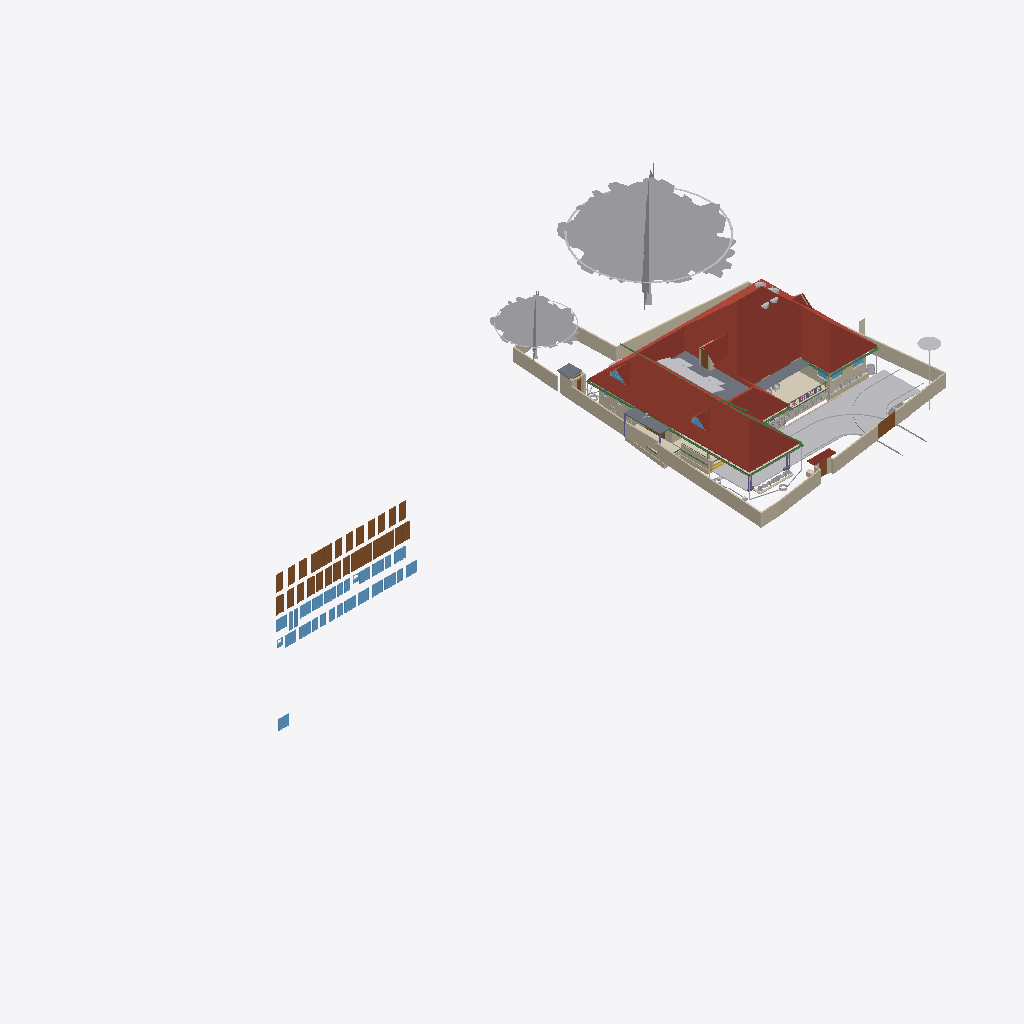
Isometric view of an IFC building model (IFC-SPF (STEP), schema IFC4X3, length unit metre), seen from the south-west, elements coloured by IFC class (only those large enough to see are counted): 37 walls (beige), 32 windows (light blue), 28 other elements (light grey), 28 doors (brown), 13 beams (green), 6 roofs (red-brown), 4 coverings (cream), 4 slabs (grey), 1 stair flight (yellow), 1 column (violet).
Extent 90.8 m × 45.8 m × 41.0 m (x, y, z). Storeys (11): GF at 0.00 m; 00 at 0.00 m; FFtop at 0.00 m; GFLintel at 0.00 m; FF at 0.00 m; Footing at 0.00 m; Verandah at 0.00 m; Plumbing at 0.00 m; schedule at 0.00 m; Electrical at 0.00 m; Roof at 3.00 m. Elements (2769): 484 IfcSystemFurnitureElement, 466 IfcBuildingElementProxy, 304 IfcBeam, 300 IfcWall, 271 IfcCovering, 157 IfcSwitchingDevice, 86 IfcLightFixture, 79 IfcPipeSegment, 59 IfcOutlet, 55 IfcGeographicElement, 55 IfcWindow, 53 IfcFurniture.

HEADER;
FILE_DESCRIPTION(('ViewDefinition[DesignTransferView]'),'2;1');
FILE_NAME('Sreekesh.ifc','2026-10-10T12:54:49+05:30',(),(),'IfcOpenShell 0.8.5','Bonsai 0.8.5','Nobody');
FILE_SCHEMA(('IFC4X3'));
ENDSEC;
DATA;
#1=IFCPROJECT('0aPvmvJuf5owphcfiKWAsN',$,'My Project',$,$,$,$,(#14,#26),#9);
#30=IFCSITE('3jTVXq97zE2OZTfzZH9iYT',$,'My Site',$,$,#53,$,$,$,$,$,$,$,$);
#211744=IFCSITE('2pH2ecD1v9bgK8psTEcl$_',$,'Site',$,$,#547284,#211754,$,$,(8,52,49,300000),(76,38,36,300000),$,$,$);
#36=IFCBUILDING('3Bt1MypEf4fuqFfshm9kTs',$,'My Building',$,$,#59,$,$,$,$,$,$);
#333137=IFCBUILDING('2u05Cn$TD6OPdaLJzvNsxO',$,'GFWall',$,$,#507878,$,$,$,$,$,$);
#339211=IFCBUILDING('002Xt49mzDahM74jmffgUi',$,'GF-P',$,$,#507873,$,$,$,$,$,$);
#42=IFCBUILDINGSTOREY('3Yt8GBe1vE1Byt_$JKaQnQ',$,'GF',$,$,#509173,$,$,$,$);
#8023=IFCBUILDINGSTOREY('3LNq90aff4Xhn4xfthWyFx',$,'00',$,$,#8039,$,$,$,$);
#71986=IFCBUILDINGSTOREY('1ZF$IMkzjA5efl8XVVA8ry',$,'FFtop',$,$,#508468,$,$,$,$);
#72129=IFCBUILDINGSTOREY('1Nt2vvvNTB5u0X$NIke4ti',$,'GFLintel',$,$,#510858,$,$,$,$);
#83382=IFCBUILDINGSTOREY('2do7yjy$r1eOSN7_GxsK9f',$,'FF',$,$,#508248,$,$,$,$);
#301077=IFCBUILDINGSTOREY('1n3LFyF6X708Cvo1r86gbR',$,'Footing',$,$,#508478,$,$,$,$);
#360055=IFCBUILDINGSTOREY('2kU8qRmBnF7foRmD37T33I',$,'Verandah',$,$,#360071,$,$,$,$);
#367233=IFCBUILDINGSTOREY('3r39yX7tr10xAjP1zlM9FN',$,'Plumbing',$,$,#367249,$,$,$,$);
#436766=IFCBUILDINGSTOREY('2CUKbd$of0Yx1yz6tYDaJY',$,'schedule',$,$,#511718,$,$,$,$);
#442969=IFCBUILDINGSTOREY('0sffW$JV12jOzJZIPBAWvQ',$,'Electrical',$,$,#442985,$,$,$,$);
#645077=IFCBUILDINGSTOREY('0JjibVR6r1sO_31MAb0rmm',$,'Roof',$,$,#645123,$,$,$,$);
#555419=IFCROOF('1Q4VQk1YHFF9Ikj7y4jhXy',$,'Main Roof',$,$,#657050,#555420,$,.GABLE_ROOF.);
#158109=IFCGEOGRAPHICELEMENT('1ICn9VC11DLu$jSeyjW6na',$,'GeographicElement',$,$,#159277,#158141,$,$);
#363541=IFCCOURSE('0hYJyXEsXANxqeScN2ddTn',$,'Course',$,$,#552989,#363556,$,$);
#158156=IFCGEOGRAPHICELEMENT('2JlHSkVhjCZPlJyc1W8A6K',$,'GeographicElement',$,$,#159282,#158188,$,$);
#285749=IFCWALL('23M4dZECv7RPP4RWKkyrhY',$,'Wall.082',$,$,#435018,#285760,$,$);
#222195=IFCWALL('2ixJvC9dH599amejUM2w6G',$,'Wall',$,$,#293165,#222215,$,$);
#65997=IFCWALL('1DC2$ngnnDR8Q9h6mAR0js',$,'Wall',$,$,#345521,#66003,$,$);
#345031=IFCCOVERING('3RPlCoLTXEkg2LQ5VmhLHT',$,'Covering',$,$,#361378,#345042,$,$);
#66022=IFCWALL('2FUeR5sFb9uwjJGdeVWABU',$,'Wall',$,$,#431152,#66028,$,$);
#5763=IFCSLAB('2k1_QIQ_vEheGYBKPFgtqG',$,'Slab',$,$,#508328,#5774,$,$);
#226167=IFCWALL('1JVywoPUH41xuuLQv_Mf23',$,'Wall.082',$,$,#434788,#226178,$,$);
#578743=IFCCOURSE('10JQwc8Rj1DhdDleds_4eD',$,'Course',$,$,#579139,#578764,$,$);
#65878=IFCWALL('1RxXXtAKb3$uqm3spal5Ab',$,'Wall.049',$,$,#434824,#65884,$,$);
#110356=IFCWALL('3Jc2L501zCIf2lBfrewdbK',$,'Wall',$,$,#434868,#110367,$,$);
#345472=IFCWALL('0yhntx_XHBtOwqFxJIUy0e',$,'Wall.082',$,$,#345566,#345483,$,$);
#106476=IFCSLAB('3SWoLdiHLDExF96lrfPbJY',$,'Slab',$,$,#510868,#106487,$,$);
#219358=IFCROOF('2NvTBbesP9PgYEhMlxRBaG',$,'Roof',$,$,#508323,#219392,$,.GABLE_ROOF.);
#285691=IFCWALL('3FXX66X1H7gQUhINB1ZqHj',$,'Wall.082',$,$,#434912,#285702,$,$);
#2872=IFCWALL('0VICnwrYLCM9IhHcjSiD9g',$,'Wall',$,$,#507923,#2879,$,$);
#106448=IFCSLAB('1GhnzeWbD1FR$mVw6S$mla',$,'Slab',$,$,#510863,#106464,$,$);
#437505=IFCDOOR('3Vw79$mJ981wtZ4gjDcwpp',$,'Door',$,$,#441913,#474619,'04',2.09999990463257,1.20000004768372,$,$,$);
#470777=IFCDOOR('0t87$1_hz87gsqjjPaod5f',$,'Door',$,$,#471132,#474671,'20',2.09999990463257,1.20000004768372,$,$,$);
#470811=IFCDOOR('2sEs1R1lb5Jhf2YwHu_NhE',$,'Door',$,$,#471147,#474708,'21',2.09999990463257,1.20000004768372,$,$,$);
#3151=IFCWALL('2frHB1bR9FtP23RXamn7Ko',$,'Wall',$,$,#508018,#3162,$,$);
#532060=IFCGEOGRAPHICELEMENT('1VW7zlP9bBSxb2PxGzOpUg',$,'Theng','21ida, 65c',$,#532078,#532059,$,.VEGETATION.);
#109955=IFCWALL('0m53cJKujAOwiy8OxGf4Uf',$,'Wall',$,$,#434806,#109966,$,$);
#116735=IFCDOOR('1dZUIR_mr60wAZddeiCYTI',$,'Door',$,$,#281598,#116767,$,1.79999995231628,3.0,$,$,$);
#3520=IFCWALL('1kfIyPN_b4JPSDED46DDvv',$,'Wall',$,$,#507918,#3526,$,$);
#590379=IFCCOVERING('2ZGsMYGazAchJobXoI0Ygv',$,'Covering',$,$,#590422,#590395,$,$);
#309185=IFCWALL('1RTxTTrCL8QeAofqzjoycv',$,'Wall',$,$,#508628,#309196,$,$);
#389426=IFCCOVERING('1iRj5Up0bFkfFW5uB4CB9k',$,'Covering',$,$,#511008,#389425,$,$);
#217997=IFCROOF('2hcpXsHbj3E8lTGOwf_Twb',$,'Roof',$,$,#508408,#218003,$,.GABLE_ROOF.);
#389139=IFCBEAM('38yYLt849AL9vMzuf_qlJY',$,'Beam',$,$,#511003,#389138,$,$);
#117585=IFCSLAB('00nkzVGuT6heoHGHN6WRGv',$,'Slab',$,$,#508418,#117596,$,$);
#218560=IFCROOF('2C1nQ2OAXBdxxnXR0n9JKC',$,'Roof',$,$,#508313,#218594,$,.GABLE_ROOF.);
#110251=IFCROOF('2Ww7svPQzEgA_fCzhmYus_',$,'Roof',$,$,#363446,#110283,$,.HIP_ROOF.);
#117253=IFCWALL('2NQIKohcDAsQMbNSTdACJd',$,'Wall.049',$,$,#510658,#117264,$,$);
#206723=IFCBUILDINGELEMENTPROXY('2K1LMOkm11dBWSaNfDUHsX',$,'BuildingElementProxy',$,$,#531325,#206736,$,$);
#72992=IFCWALL('0nKeLZCI54WeIG0cLfl1fW',$,'Wall',$,$,#368846,#73003,$,$);
#332304=IFCWALL('0ZmojOdCnDxP$iDjWVcZ2G',$,'Wall',$,$,#360087,#332324,$,$);
#472929=IFCWINDOW('3ZxmguW$r6rgD8U6rsHeov',$,'Window',$,$,#473033,#472943,'32',1.29999995231628,1.54999995231628,$,$,$);
#472474=IFCWINDOW('1MxAzrC09ESQOos8fKjYKU',$,'Window',$,$,#472528,#472488,'27',1.29999995231628,1.54999995231628,$,$,$);
#473039=IFCWINDOW('3I0jIeasz9bPnd$EPsjU7w',$,'Window',$,$,#473758,#473053,'34',1.29999995231628,1.54999995231628,$,$,$);
#473187=IFCWINDOW('2n3dOUsTbEjAw1t_1b0qHk',$,'Window',$,$,#473241,#473201,'37',1.29999995231628,1.54999995231628,$,$,$);
#473479=IFCWINDOW('28ovQprHX7H9ZCBnrN8ydw',$,'Window',$,$,#473533,#473493,'42',1.29999995231628,1.54999995231628,$,$,$);
#473644=IFCWINDOW('0qPJyvNrnBPOwoE6u111LD',$,'Window',$,$,#473768,#473658,'45',1.29999995231628,1.54999995231628,$,$,$);
#440168=IFCDOOR('05ygje8oDCM8k$DCM_FIgq',$,'Door',$,$,#471102,#468448,'18',2.09999990463257,1.20000004768372,$,$,$);
#439877=IFCDOOR('1ohfLK289CGQgvLo23Ub_B',$,'Door',$,$,#441793,#470397,'15',2.09999990463257,1.20000004768372,$,$,$);
#470879=IFCDOOR('3uBzIOBwv9KRz8nGRgS45n',$,'Door',$,$,#471177,#471251,'48',2.09999990463257,1.20000004768372,$,$,$);
#437450=IFCDOOR('37YLLyO1T0MRzd$WfncXke',$,'Door',$,$,#441748,#469917,'03',2.09999990463257,1.20000004768372,$,$,$);
#439604=IFCDOOR('0QS2XabDX52xoB56jEdYKn',$,'Door',$,$,#441868,#470307,'12',2.09999990463257,1.20000004768372,$,$,$);
#438650=IFCDOOR('3J6pX7wADBiwY7pVd53n9u',$,'Door',$,$,#441928,#470206,'07',2.09999990463257,1.20000004768372,$,$,$);
#388715=IFCBEAM('3jI7cp3YfEpe0vqGUIgXwj',$,'Beam',$,$,#510963,#388714,$,$);
#472356=IFCWINDOW('0ryRUBqR17Fvdx1isygBpA',$,'Window',$,$,#472418,#472378,'25',1.29999995231628,1.54999995231628,$,$,$);
#473132=IFCWINDOW('0ewWO9aRTEiu2DgmtsmmdL',$,'Window',$,$,#473186,#473146,'36',1.29999995231628,1.54999995231628,$,$,$);
#473534=IFCWINDOW('11Ns6xH_X2POblD9oamnOW',$,'Window',$,$,#473588,#473548,'43',1.29999995231628,1.54999995231628,$,$,$);
#473589=IFCWINDOW('1lZG8N2onCAgw6Wp2oBrNS',$,'Window',$,$,#473643,#473603,'44',1.29999995231628,1.54999995231628,$,$,$);
#441389=IFCWINDOW('1uIrQzLwb0FBf4o$gkmCiN',$,'Window',$,$,#442003,#472145,'22',1.29999995231628,1.54999995231628,$,$,$);
#472419=IFCWINDOW('0GCLM9tzbEz8ByjWX9sRRM',$,'Window',$,$,#472473,#472433,'26',1.29999995231628,1.54999995231628,$,$,$);
#472861=IFCWINDOW('3UJpKkISXCVxpeMHT8_AWt',$,'Window',$,$,#511733,#472875,'31',1.29999995231628,1.54999995231628,$,$,$);
#473774=IFCWINDOW('0z6Mla7555BeT2xgOSIEjn',$,'Window',$,$,#473828,#473788,'47',1.29999995231628,1.54999995231628,$,$,$);
#441361=IFCWINDOW('3rxiGfLv100Og8luFZP7ej',$,'Window',$,$,#511728,#441369,$,1.5,1.5499999523162842,$,$,$);
#438349=IFCDOOR('2bR2Lz4dfAH9NgHBO7V5eF',$,'Door',$,$,#441823,#470176,'06',2.09999990463257,1.20000004768372,$,$,$);
#439712=IFCDOOR('1r8n9ueob9YhwGM$AZbf6r',$,'Door',$,$,#441958,#470337,'13',2.09999990463257,1.20000004768372,$,$,$);
#440030=IFCDOOR('3KL$NcU1T879eGRiUWCmhA',$,'Door',$,$,#471117,#470457,'17',2.09999990463257,1.20000004768372,$,$,$);
#440204=IFCDOOR('0HjACDWSL4vgj3$kRw90ep',$,'Door',$,$,#471072,#470496,'19',2.09999990463257,1.20000004768372,$,$,$);
#438749=IFCDOOR('0$8DVY4oP3JO_c4OhxM5aR',$,'Door',$,$,#441838,#469108,'08',2.09999990463257,1.20000004768372,$,$,$);
#438910=IFCDOOR('2_EdLDw6f7cw9b3egCOt52',$,'Door',$,$,#441778,#469244,'10',2.09999990463257,1.20000004768372,$,$,$);
#437395=IFCDOOR('2VOTDILfv12gFz9g4dV8WW',$,'Door',$,$,#441733,#469884,'02',2.09999990463257,1.20000004768372,$,$,$);
#436799=IFCDOOR('0XlfQQ3kH9bQ4xqE2F$NJd',$,'Door',$,$,#469873,#469836,'01',2.09999990463257,1.20000004768372,$,$,$);
#438848=IFCDOOR('2HPJSE6uf7U8CSmEi_m1ZG',$,'Door',$,$,#441853,#470236,'09',2.09999990463257,1.20000004768372,$,$,$);
#439176=IFCDOOR('1NZwsCyRPA_Rvuq6ikN8ou',$,'Door',$,$,#441943,#470277,'11',2.09999990463257,1.20000004768372,$,$,$);
#439815=IFCDOOR('2VNwutCjrDBfJLcvmkUCbO',$,'Door',$,$,#441883,#470367,'14',2.09999990463257,1.20000004768372,$,$,$);
#439989=IFCDOOR('0D4N6xcBrEcv7IQhny9OtU',$,'Door',$,$,#471087,#470427,'16',2.09999990463257,1.20000004768372,$,$,$);
#470845=IFCDOOR('0EBcwWEG1BLfBC_Rm2jIl2',$,'Door',$,$,#471162,#471221,'47',2.09999990463257,1.20000004768372,$,$,$);
#438103=IFCDOOR('1W4kbGnrf4BviYzt90euy7',$,'Door',$,$,#470165,#470128,'05',2.09999990463257,1.20000004768372,$,$,$);
#189522=IFCBUILDINGELEMENTPROXY('2fyH_FbBX1$e0RliKTBWRO',$,'BuildingElementProxy',$,$,#531320,#189554,$,$);
#388934=IFCBEAM('02028txQrArOf6QyRmi8S_',$,'Beam',$,$,#510993,#388933,$,$);
#116971=IFCWALL('08FBn4OWj7ogBqhIhITLuq',$,'Wall.049',$,$,#510673,#116982,$,$);
#388502=IFCBEAM('35uj72bWH5VeeE5oLL9s_t',$,'Beam',$,$,#510958,#388501,$,$);
#146896=IFCDOOR('233Y4LKh93tgjzr0JDxIFw',$,'Door',$,$,#348594,#468928,$,2.09999990463257,1.20000004768372,$,$,$);
#218717=IFCROOF('1hzKHTNaL00O8K0DSnXvur',$,'Roof',$,$,#633399,#218751,$,.GABLE_ROOF.);
#644985=IFCBEAM('1L30fVSzrBmAuxryudhZM0',$,'Beam',$,$,#647075,#645004,$,$);
#328429=IFCWALL('2kbqNKfzvEQ9JHWg3KnlRz',$,'Wall',$,$,#360107,#328449,$,$);
#578551=IFCWALL('3M_0KDf$P8_e6nv0RxeMA_',$,'Wall',$,$,#578974,#578571,$,$);
#111610=IFCDOOR('0JnVCEbZ93QxaghwOdNV45',$,'Door',$,$,#222491,#363404,$,2.09999990463257,1.20000004768372,$,$,$);
#327474=IFCWALL('2U4iGMjzz8RwTIGrH2ENgx',$,'Wall',$,$,#360262,#327494,$,$);
#101757=IFCWALL('3Re5U6AfH5hRjhCU8HzlUQ',$,'Wall',$,$,#149415,#101777,$,$);
#106524=IFCSOLARDEVICE('3S6vjv$5jE1uGxlQ_RICMy',$,'SolarDevice',$,$,#508253,#106556,$,$);
#106913=IFCSOLARDEVICE('3N6FBuwFX6eRZQfWUTehiA',$,'SolarDevice',$,$,#508298,#106930,$,$);
#106597=IFCSOLARDEVICE('1JeFrLyoz5IhCtXWc_EtwE',$,'SolarDevice',$,$,#508268,#106614,$,$);
#106651=IFCSOLARDEVICE('3GkHrXcpz9luFJaFckT4XJ',$,'SolarDevice',$,$,#508283,#106668,$,$);
#656038=IFCCOVERING('2c$MwMwMP6HfcKGznvfoX$',$,'Covering',$,$,#656095,#656054,$,$);
#106579=IFCSOLARDEVICE('1xWH0eIEnB$BgsSW0yRufF',$,'SolarDevice',$,$,#508263,#106596,$,$);
#106561=IFCSOLARDEVICE('2N7C3uFTr0ovBcfJ26O6Lk',$,'SolarDevice',$,$,#508258,#106578,$,$);
#106633=IFCSOLARDEVICE('3nYAYQFdT0Hu3774nkbnMA',$,'SolarDevice',$,$,#508278,#106650,$,$);
#106615=IFCSOLARDEVICE('0CbIHREHr2w9gh5lx0_n0D',$,'SolarDevice',$,$,#508273,#106632,$,$);
#106669=IFCSOLARDEVICE('3CH4PS5oz4_xvHOpIILxvJ',$,'SolarDevice',$,$,#508288,#106686,$,$);
#106895=IFCSOLARDEVICE('3hGn0pNNz3NwRu5qnQ1KkQ',$,'SolarDevice',$,$,#508293,#106912,$,$);
#455969=IFCWALL('10vr2jrxH5u9xDp2P5Tk9Y',$,'Wall',$,$,#509053,#455989,$,$);
#327285=IFCWALL('1vo4h6gUf99v7g_hI2dwLe',$,'Wall',$,$,#360257,#327305,$,$);
#472233=IFCWINDOW('2o4E9pPUr5tvLXhqGsnN5n',$,'Window',$,$,#472314,#472270,'23',1.29999995231628,1.54999995231628,$,$,$);
#472633=IFCWINDOW('0Zl2gE8_586PvBdKooVPGr',$,'Window',$,$,#472761,#472691,'29',1.29999995231628,1.54999995231628,$,$,$);
#472529=IFCWINDOW('1T4xVqsNn09Q7QANEos0xY',$,'Window',$,$,#472632,#472587,'28',1.29999995231628,1.54999995231628,$,$,$);
#472979=IFCWINDOW('2zT7vXKsv2yOLSfm2klIRE',$,'Window',$,$,#473038,#472993,'33',1.29999995231628,1.54999995231628,$,$,$);
#473242=IFCWINDOW('1gX6TXdPf9AO4DNYBx2gS1',$,'Window',$,$,#528392,#473278,'38',1.29999995231628,1.54999995231628,$,$,$);
#473319=IFCWINDOW('1zR4pmTQH9$B7C01p1Qh6Y',$,'Window',$,$,#473373,#473333,'39',1.29999995231628,1.54999995231628,$,$,$);
#473374=IFCWINDOW('2BTWCkad52rRnR2lhAJRnt',$,'Window',$,$,#473428,#473388,'40',1.29999995231628,1.54999995231628,$,$,$);
#473429=IFCWINDOW('2dzOHbFk98Zx2bSaCiLBYU',$,'Window',$,$,#473698,#473443,'41',1.29999995231628,1.54999995231628,$,$,$);
#473699=IFCWINDOW('2YOiOVaET4gOMuWXCG8Xoa',$,'Window',$,$,#473773,#473713,'46',1.29999995231628,1.54999995231628,$,$,$);
#110674=IFCWALL('1a_hfYQo5DRgtEum677ZGl',$,'Wall',$,$,#292365,#110685,$,$);
#472315=IFCWINDOW('0x22XexIv8lx4ALyuFep0N',$,'Window',$,$,#472355,#472329,'24',1.29999995231628,1.54999995231628,$,$,$);
#218541=IFCWINDOW('21qcPfDRT2hPC8Z6tF6XzK',$,'Window',$,$,#508308,#218554,$,$,$,$,$,$);
#357747=IFCWINDOW('0unPHkQknB1wc7pxPHjPGP',$,'Window',$,$,#508403,#357760,$,$,$,$,$,$);
#644609=IFCBEAM('0gksNmTTP6V8HpJmgLM0wW',$,'Beam',$,$,#650630,#644628,$,$);
#65947=IFCWALL('08s$eE7qfC1vtHJbeTdsNK',$,'Wall',$,$,#434943,#65953,$,$);
#389073=IFCBEAM('1SW1UMPTn6IukCzEsXMMce',$,'Beam',$,$,#656002,#389072,$,$);
#4009=IFCWALL('2lHSG51rHEfeNsY_Rnf304',$,'Wall',$,$,#507888,#4020,$,$);
#414475=IFCWASTETERMINAL('1uBGk1gxzE9hTrqFRynQQB',$,'WasteTerminal',$,$,#532354,#530474,$,$);
#329035=IFCWALL('2$n50xrj53zPnnhI4Jq0HX',$,'Wall',$,$,#360082,#329055,$,$);
#117669=IFCDOOR('1Oy85YKxL61PqzyfMMUgcU',$,'Door',$,$,#498586,#469078,$,2.09999990463257,1.0,$,$,$);
#388642=IFCBEAM('2ZH4G$MC58XAtNQkoO$cFt',$,'Beam',$,$,#510973,#388641,$,$);
#634087=IFCTANK('3YJgfQIzT5nu0VKyu2pyyk',$,'Tank',$,$,#634252,#635311,$,$);
#99476=IFCWINDOW('0bWf0UbSH5vA18P2wXez2A',$,'Window',$,$,#616577,#99508,'42',1.5,1.5499999523162842,$,.DOUBLE_PANEL_VERTICAL.,$);
#24945=IFCWINDOW('0pIOr8Fwn768Q5gngNrD$h',$,'Window',$,$,#616592,#99803,'43',1.5,1.5499999523162842,$,.DOUBLE_PANEL_VERTICAL.,$);
#628715=IFCSTAIRFLIGHT('06MPcvvHj8JA6fCkJxqNxe',$,'StairFlight',$,$,#629204,#628716,$,$,$,$,$,.FREEFORM.);
#29270=IFCWINDOW('3GxmHADO1DPPnexShW0xza',$,'Window',$,$,#616607,#99898,'44',1.5,1.5499999523162842,$,$,$);
#327732=IFCBEAM('3LAC8rAaD0M95EF$UDM7CJ',$,'Beam',$,$,#632819,#327751,$,$);
#26789=IFCDOOR('3HF$fS8tX7kw4y81dHWRkr',$,'Door',$,$,#496618,#514869,'04',2.25,3.0,$,$,$);
#332235=IFCWALL('0WW$1fAGf3sAubsqiDgRRp',$,'Wall',$,$,#360287,#332255,$,$);
#111126=IFCWALL('11fiDOfq54uheWI4ur$p_M',$,'Wall',$,$,#292347,#111137,$,$);
#117002=IFCWALL('2_YAAq8JL4QhCYm3Y6yZZ5',$,'Wall.049',$,$,#510663,#117013,$,$);
#102201=IFCWALL('1d8KAB1ef84Bs8SUdT2bKV',$,'Wall',$,$,#508348,#102212,$,$);
#587257=IFCFURNITURE('1m1IDkbbj7A8mHpTp2TFr1',$,'Furniture',$,$,#587627,#587270,$,$);
#628867=IFCWALL('1SfA8Ins5BdBp_BmrW5FTJ',$,'Wall',$,$,#629105,#628887,$,$);
#473089=IFCWINDOW('1_tLJRJAbCSei9XUsefKNp',$,'Window',$,$,#473763,#473103,'35',1.29999995231628,1.54999995231628,$,$,$);
#432857=IFCWASTETERMINAL('291ZfaJMX2QgzA0yx6Dgbh',$,'WasteTerminal',$,$,#433019,#531734,$,$);
#497623=IFCWASTETERMINAL('34NU5aFADBEgYRsNmq3pIl',$,'WasteTerminal',$,$,#532147,#531165,$,$);
#635263=IFCTANK('1mf97JXIj4aObIWMnXzwXx',$,'Tank',$,$,#635293,#635873,$,$);
#472762=IFCWINDOW('1GHGaSiXnFWuxMJhhdjlFz',$,'Window',$,$,#472860,#472799,'30',1.29999995231628,1.54999995231628,$,$,$);
#455733=IFCWALL('1_lkS15SzFbRpeNiLwhyGU',$,'Wall',$,$,#508943,#455753,$,$);
#415400=IFCTANK('2cN9Lf$sT3KBiodaXpFIbN',$,'Tank',$,$,#634247,#634034,$,$);
#329144=IFCWALL('0XJHmtTfD6sBELqtXy9e2a',$,'Wall',$,$,#360132,#329164,$,$);
#332339=IFCWALL('06RbKfkVLAig0EUUJcdLY6',$,'Wall',$,$,#360122,#332359,$,$);
#102232=IFCWALL('3BbLnMq0r7ivvaULYjF4Vv',$,'Wall',$,$,#508353,#102243,$,$);
#49227=IFCBEAM('2GaElzDELAMf9uZ0HgoOwe',$,'Beam',$,$,#509803,#49238,$,$);
#432880=IFCPIPESEGMENT('1rGfJt_$zAiun9MWrboOHJ',$,'PipeSegment',$,$,#433260,#432914,$,.FLEXIBLESEGMENT.);
#578729=IFCGEOGRAPHICELEMENT('06MXnCogj3JBfYDBdSb0Z0',$,'GeographicElement',$,$,#579149,#578742,$,$);
#327881=IFCBEAM('1z1Atghg99VfW7mInWERK0',$,'Beam',$,$,#632929,#327900,$,$);
#634035=IFCTANK('1xJqb3udnDYRx6XAeJzIMC',$,'Tank',$,$,#634209,#634048,$,$);
#93900=IFCBEAM('0gdpNefCnB7wAvxTxiZvHd',$,'Beam',$,$,#509828,#93911,$,$);
#226380=IFCCOLUMN('1sDYwOA5r3nwjHRU7tM1Mo',$,'Column',$,$,#509863,#226391,$,$);
#531171=IFCWASTETERMINAL('1i3geByc5CSvzp84oXbmFI',$,'WasteTerminal',$,$,#532132,#531190,$,$);
#652113=IFCBEAM('1LNSapEq58cAaHS5qcLcyF',$,'Beam',$,$,#652177,#652152,$,$);
ENDSEC;
